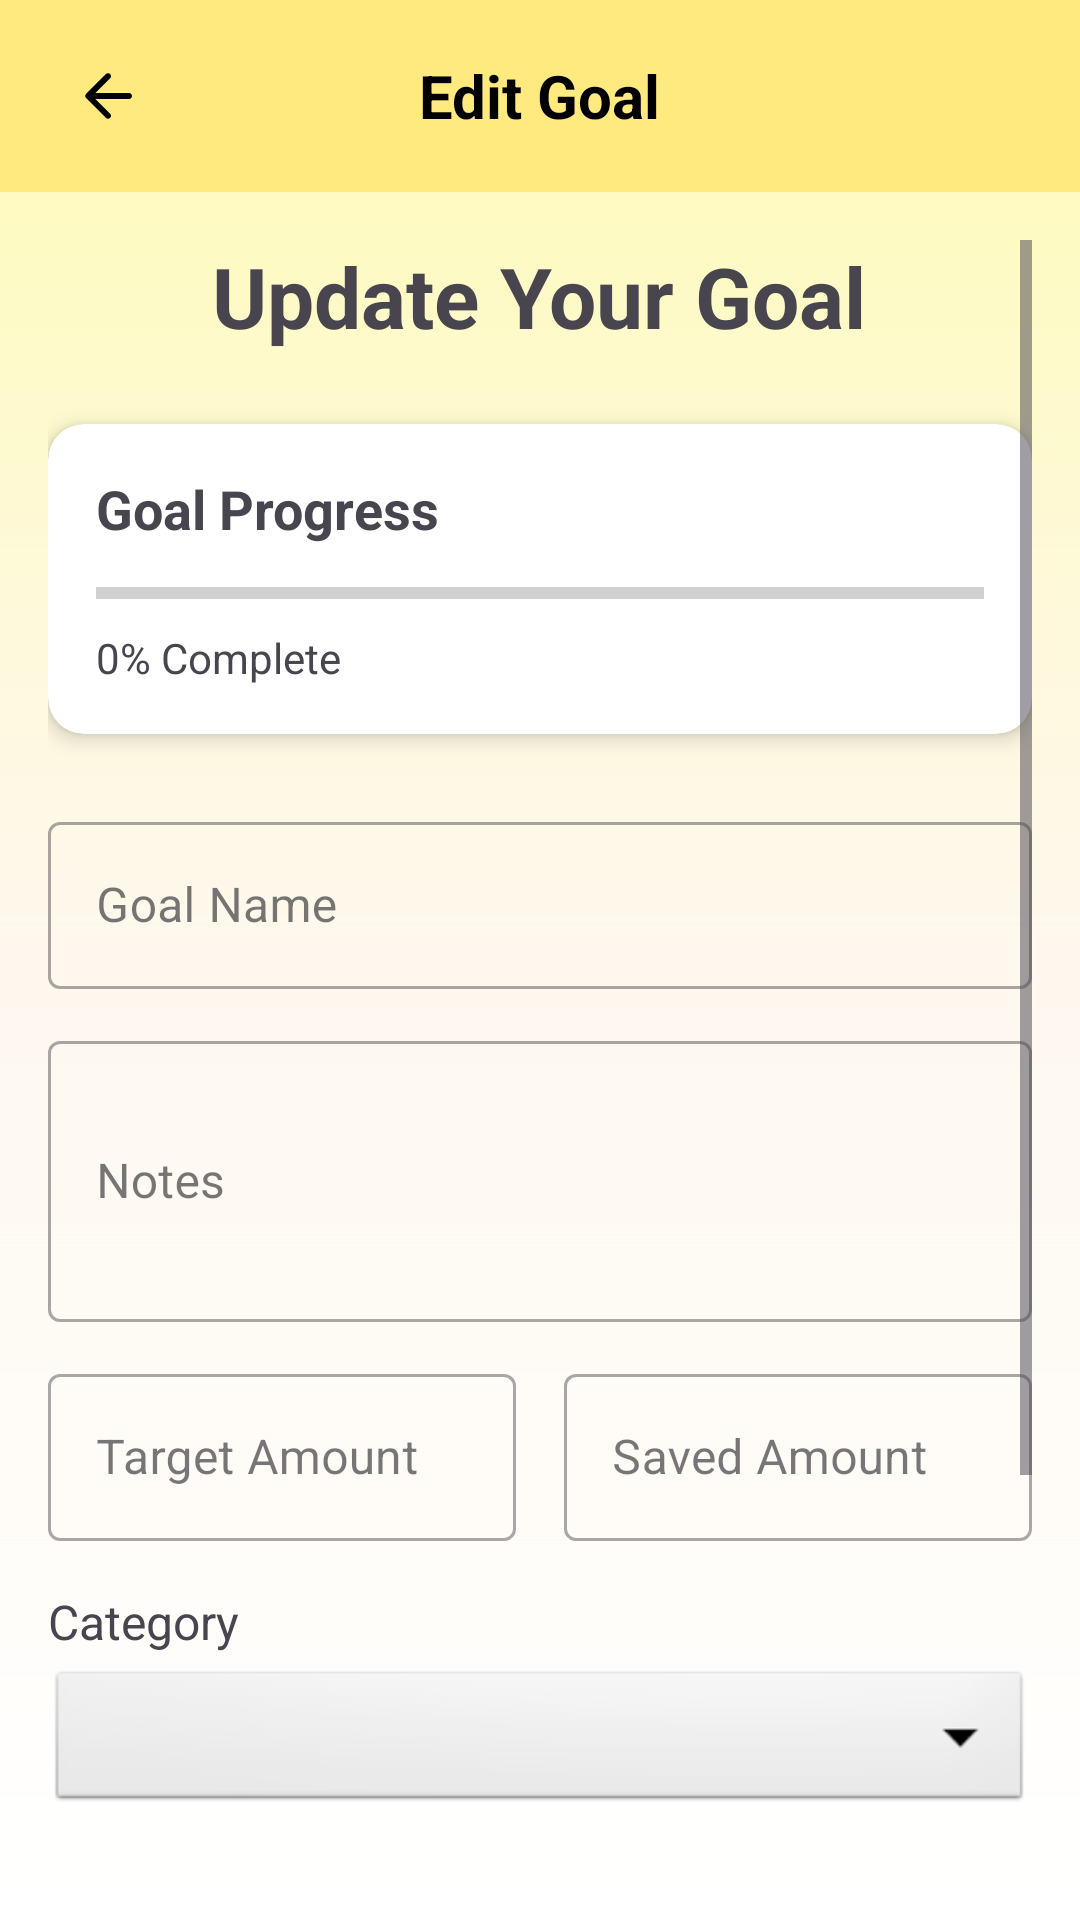

Here is an Android app screen rendered from its layout file. Give the layout XML and the strings, colors and styles it references.
<!-- AndroidManifest.xml: application theme Theme.BudgetBudgies_PROG7313_POE -->
<!-- res/layout/edit_goals.xml -->
<?xml version="1.0" encoding="utf-8"?>
<androidx.coordinatorlayout.widget.CoordinatorLayout
    xmlns:android="http://schemas.android.com/apk/res/android"
    xmlns:app="http://schemas.android.com/apk/res-auto"
    android:id="@+id/editGoalsPageRoot"
    android:layout_width="match_parent"
    android:layout_height="match_parent"
    android:background="@drawable/gradient_background2">

    
    <com.google.android.material.appbar.AppBarLayout
        android:layout_width="match_parent"
        android:layout_height="?attr/actionBarSize">

        <androidx.appcompat.widget.Toolbar
            android:id="@+id/editGoalsToolbar"
            android:layout_width="match_parent"
            android:layout_height="match_parent"
            android:background="#FFEA80"
            app:titleTextColor="#000000">

            
            <ImageButton
                android:id="@+id/btnBack"
                android:layout_width="wrap_content"
                android:layout_height="wrap_content"
                android:src="@drawable/ic_back_arrow"
                android:contentDescription="Back button"
                android:background="?attr/selectableItemBackgroundBorderless"
                android:padding="8dp"
                android:layout_gravity="start"/>

            
            <TextView
                android:id="@+id/toolbarTitle"
                android:layout_width="wrap_content"
                android:layout_height="wrap_content"
                android:text="Edit Goal"
                android:textSize="20sp"
                android:textStyle="bold"
                android:textColor="#000000"
                android:layout_gravity="center"/>

        </androidx.appcompat.widget.Toolbar>
    </com.google.android.material.appbar.AppBarLayout>

    
    <ScrollView
        android:layout_width="match_parent"
        android:layout_height="match_parent"
        android:padding="16dp"
        app:layout_behavior="@string/appbar_scrolling_view_behavior">

        <LinearLayout
            android:orientation="vertical"
            android:layout_width="match_parent"
            android:layout_height="wrap_content">

            
            <TextView
                android:id="@+id/tvEditGoalTitle"
                android:layout_width="wrap_content"
                android:layout_height="wrap_content"
                android:text="Update Your Goal"
                android:textSize="28sp"
                android:textStyle="bold"
                android:layout_gravity="center_horizontal"
                android:layout_marginBottom="24dp"/>

            
            <androidx.cardview.widget.CardView
                android:layout_width="match_parent"
                android:layout_height="wrap_content"
                android:layout_marginBottom="16dp"
                app:cardCornerRadius="12dp"
                app:cardElevation="4dp">

                <LinearLayout
                    android:layout_width="match_parent"
                    android:layout_height="wrap_content"
                    android:orientation="vertical"
                    android:padding="16dp">

                    <TextView
                        android:layout_width="wrap_content"
                        android:layout_height="wrap_content"
                        android:text="Goal Progress"
                        android:textStyle="bold"
                        android:textSize="18sp"/>

                    <ProgressBar
                        android:id="@+id/progressBar"
                        style="?android:attr/progressBarStyleHorizontal"
                        android:layout_width="match_parent"
                        android:layout_height="16dp"
                        android:layout_marginTop="8dp"
                        android:progressTint="#4AA0F0"/>

                    <TextView
                        android:id="@+id/tvProgressText"
                        android:layout_width="wrap_content"
                        android:layout_height="wrap_content"
                        android:layout_marginTop="4dp"
                        android:text="0% Complete"/>
                </LinearLayout>
            </androidx.cardview.widget.CardView>

            
            <com.google.android.material.textfield.TextInputLayout
                android:layout_width="match_parent"
                android:layout_height="wrap_content"
                android:layout_marginTop="8dp"
                style="@style/Widget.MaterialComponents.TextInputLayout.OutlinedBox">

                <EditText
                    android:id="@+id/etName"
                    android:layout_width="match_parent"
                    android:layout_height="wrap_content"
                    android:hint="Goal Name"
                    android:inputType="textPersonName"/>
            </com.google.android.material.textfield.TextInputLayout>

            <com.google.android.material.textfield.TextInputLayout
                android:layout_width="match_parent"
                android:layout_height="wrap_content"
                android:layout_marginTop="12dp"
                style="@style/Widget.MaterialComponents.TextInputLayout.OutlinedBox">

                <EditText
                    android:id="@+id/etNotes"
                    android:layout_width="match_parent"
                    android:layout_height="wrap_content"
                    android:hint="Notes"
                    android:inputType="textMultiLine"
                    android:minLines="3"/>
            </com.google.android.material.textfield.TextInputLayout>

            <LinearLayout
                android:layout_width="match_parent"
                android:layout_height="wrap_content"
                android:orientation="horizontal"
                android:layout_marginTop="12dp"
                android:weightSum="2">

                <com.google.android.material.textfield.TextInputLayout
                    android:layout_width="0dp"
                    android:layout_weight="1"
                    android:layout_height="wrap_content"
                    android:layout_marginEnd="8dp"
                    style="@style/Widget.MaterialComponents.TextInputLayout.OutlinedBox">

                    <EditText
                        android:id="@+id/etAmount"
                        android:layout_width="match_parent"
                        android:layout_height="wrap_content"
                        android:hint="Target Amount"
                        android:inputType="numberDecimal"/>
                </com.google.android.material.textfield.TextInputLayout>

                <com.google.android.material.textfield.TextInputLayout
                    android:layout_width="0dp"
                    android:layout_weight="1"
                    android:layout_height="wrap_content"
                    android:layout_marginStart="8dp"
                    style="@style/Widget.MaterialComponents.TextInputLayout.OutlinedBox">

                    <EditText
                        android:id="@+id/etProgress"
                        android:layout_width="match_parent"
                        android:layout_height="wrap_content"
                        android:hint="Saved Amount"
                        android:inputType="numberDecimal"/>
                </com.google.android.material.textfield.TextInputLayout>
            </LinearLayout>

            
            <TextView
                android:layout_width="wrap_content"
                android:layout_height="wrap_content"
                android:text="Category"
                android:layout_marginTop="16dp"
                android:textSize="16sp"/>

            <Spinner
                android:id="@+id/spinnerCategory"
                android:layout_width="match_parent"
                android:layout_height="50dp"
                android:layout_marginTop="4dp"
                android:background="@android:drawable/btn_dropdown"/>

            
            <TextView
                android:layout_width="wrap_content"
                android:layout_height="wrap_content"
                android:text="Currency"
                android:layout_marginTop="16dp"
                android:textSize="16sp"/>

            <Spinner
                android:id="@+id/spinnerCurrency"
                android:layout_width="match_parent"
                android:layout_height="50dp"
                android:layout_marginTop="4dp"
                android:background="@android:drawable/btn_dropdown"/>

            
            <Button
                android:id="@+id/btnSetup"
                android:layout_width="match_parent"
                android:layout_height="wrap_content"
                android:text="Save Changes"
                android:layout_marginTop="24dp"
                android:backgroundTint="#4AA0F0"/>

            <Button
                android:id="@+id/btnDelete"
                android:layout_width="match_parent"
                android:layout_height="wrap_content"
                android:text="Delete Goal"
                android:layout_marginTop="8dp"
                android:backgroundTint="#FF6B6B"
                style="@style/Widget.MaterialComponents.Button.OutlinedButton"
                android:textColor="#FF6B6B"/>
        </LinearLayout>
    </ScrollView>
</androidx.coordinatorlayout.widget.CoordinatorLayout>
<!-- resources referenced by this layout -->
<resources>
  <!-- drawable gradient_background2 (drawable) -->
  <?xml version="1.0" encoding="utf-8"?>
  <shape xmlns:android="http://schemas.android.com/apk/res/android"
      android:shape="rectangle">
  <gradient
      android:type="linear"
      android:startColor="#85FFFF71"
      android:centerColor="#20FFFF7E"
      android:endColor="#FFFFFF"
      android:angle="270" />
  
  </shape>
  <!-- drawable ic_back_arrow (drawable) -->
  <?xml version="1.0" encoding="utf-8"?>
  <vector xmlns:android="http://schemas.android.com/apk/res/android"
      android:width="24dp"
      android:height="24dp"
      android:viewportWidth="24"
      android:viewportHeight="24">
      <path
          android:fillColor="#000000"
          android:pathData="M19,11H7.83l4.88,-4.88c0.39,-0.39 0.39,-1.03 0,-1.42 -0.39,-0.39 -1.02,-0.39 -1.41,0l-6.59,6.59c-0.39,0.39 -0.39,1.02 0,1.41l6.59,6.59c0.39,0.39 1.02,0.39 1.41,0 0.39,-0.39 0.39,-1.02 0,-1.41L7.83,13H19c0.55,0 1,-0.45 1,-1s-0.45,-1 -1,-1z" />
  </vector>
  <style name="Theme.BudgetBudgies_PROG7313_POE" parent="Base.Theme.BudgetBudgies_PROG7313_POE" />
  <style name="Base.Theme.BudgetBudgies_PROG7313_POE" parent="Theme.Material3.DayNight.NoActionBar">
          
          
      </style>
</resources>
